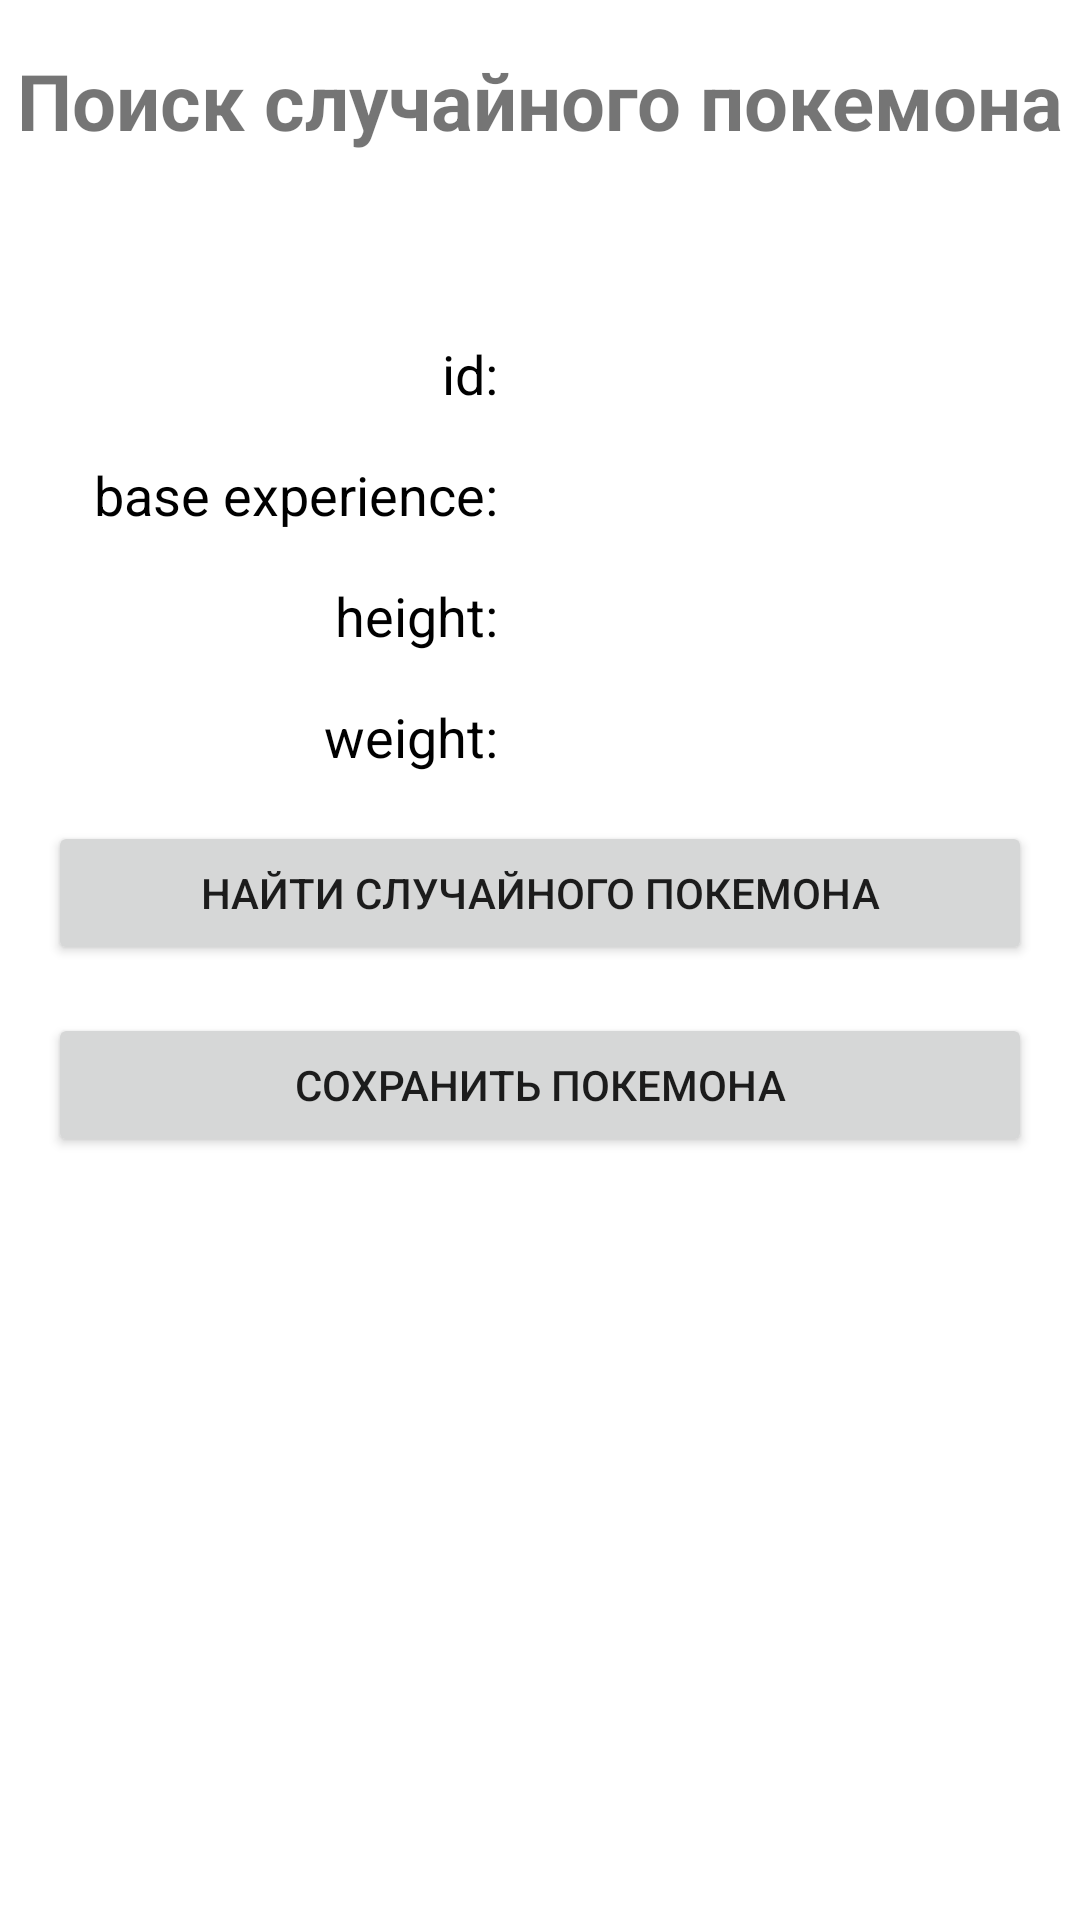

Android layout source for this screen:
<!-- AndroidManifest.xml: application theme Theme.Pokemons -->
<!-- res/layout/fragment_random_search.xml -->
<?xml version="1.0" encoding="utf-8"?>
<androidx.constraintlayout.widget.ConstraintLayout xmlns:android="http://schemas.android.com/apk/res/android"
    xmlns:app="http://schemas.android.com/apk/res-auto"
    xmlns:tools="http://schemas.android.com/tools"
    android:layout_width="match_parent"
    android:layout_height="match_parent"
    tools:context=".screens.random.RandomSearchFragment">

    <TextView
        android:id="@+id/headRandomTextView"
        style="@style/text_view_header"
        android:text="@string/random_header"
        app:layout_constraintEnd_toEndOf="parent"
        app:layout_constraintStart_toStartOf="parent"
        app:layout_constraintTop_toTopOf="parent" />

    <TextView
        android:id="@+id/randomItemNameTextView"
        style="@style/text_view_item_header"
        app:layout_constraintEnd_toEndOf="parent"
        app:layout_constraintStart_toStartOf="parent"
        app:layout_constraintTop_toBottomOf="@+id/headRandomTextView"
        tools:text="Пикачу" />

    <TextView
        android:id="@+id/random_item_id"
        style="@style/text_view_item_model"
        android:text="@string/item_id"
        app:layout_constraintStart_toStartOf="parent"
        app:layout_constraintTop_toBottomOf="@+id/randomItemNameTextView" />

    <TextView
        android:id="@+id/randomItemIdTextView"
        style="@style/text_view_item"
        app:layout_constraintEnd_toEndOf="parent"
        app:layout_constraintStart_toEndOf="@+id/random_item_id"
        app:layout_constraintTop_toBottomOf="@+id/randomItemNameTextView"
        tools:text="9999" />

    <TextView
        android:id="@+id/random_item_base_experience"
        style="@style/text_view_item_model"
        android:text="@string/item_base_experience"
        app:layout_constraintStart_toStartOf="parent"
        app:layout_constraintTop_toBottomOf="@+id/random_item_id" />

    <TextView
        android:id="@+id/randomItemBaseExperienceTextView"
        style="@style/text_view_item"
        app:layout_constraintEnd_toEndOf="parent"
        app:layout_constraintStart_toEndOf="@+id/random_item_base_experience"
        app:layout_constraintTop_toBottomOf="@+id/random_item_id"
        tools:text="55555" />

    <TextView
        android:id="@+id/random_item_height"
        style="@style/text_view_item_model"
        android:text="@string/item_height"
        app:layout_constraintStart_toStartOf="parent"
        app:layout_constraintTop_toBottomOf="@+id/random_item_base_experience" />

    <TextView
        android:id="@+id/randomItemHeightTextView"
        style="@style/text_view_item"
        app:layout_constraintEnd_toEndOf="parent"
        app:layout_constraintStart_toEndOf="@+id/random_item_height"
        app:layout_constraintTop_toBottomOf="@+id/random_item_base_experience"
        tools:text="125" />

    <TextView
        android:id="@+id/random_item_weight"
        style="@style/text_view_item_model"
        android:text="@string/item_weight"
        app:layout_constraintStart_toStartOf="parent"
        app:layout_constraintTop_toBottomOf="@+id/random_item_height" />

    <TextView
        android:id="@+id/randomItemWeightTextView"
        style="@style/text_view_item"
        app:layout_constraintEnd_toEndOf="parent"
        app:layout_constraintStart_toEndOf="@+id/random_item_weight"
        app:layout_constraintTop_toBottomOf="@+id/random_item_height"
        tools:text="76" />

    <Button
        android:id="@+id/randomFindButton"
        style="@style/button"
        android:text="@string/button_random_find"
        app:layout_constraintEnd_toEndOf="parent"
        app:layout_constraintStart_toStartOf="parent"
        app:layout_constraintTop_toBottomOf="@+id/random_item_weight" />

    <Button
        android:id="@+id/randomSaveButton"
        style="@style/button"
        android:text="@string/button_random_save"
        app:layout_constraintEnd_toEndOf="parent"
        app:layout_constraintStart_toStartOf="parent"
        app:layout_constraintTop_toBottomOf="@+id/randomFindButton" />


</androidx.constraintlayout.widget.ConstraintLayout>
<!-- resources referenced by this layout -->
<resources>
  <string name="button_random_find">Найти случайного покемона</string>
  <string name="button_random_save">Сохранить покемона</string>
  <string name="item_base_experience">base experience:</string>
  <string name="item_height">height:</string>
  <string name="item_id">id:</string>
  <string name="item_weight">weight:</string>
  <string name="random_header">Поиск случайного покемона</string>
  <style name="button">
          <item name="android:layout_width">match_parent</item>
          <item name="android:layout_height">wrap_content</item>
          <item name="android:layout_margin">@dimen/main_margin</item>
      </style>
  <style name="text_view_header">
          <item name="android:layout_width">wrap_content</item>
          <item name="android:layout_height">wrap_content</item>
          <item name="android:layout_margin">@dimen/main_margin</item>
          <item name="android:textSize">@dimen/header_text</item>
          <item name="android:textStyle">bold</item>
      </style>
  <style name="text_view_item">
          <item name="android:layout_width">0dp</item>
          <item name="android:layout_height">wrap_content</item>
          <item name="android:layout_margin">@dimen/main_margin</item>
          <item name="android:gravity">start</item>
          <item name="android:textColor">@color/purple_500</item>
          <item name="android:textSize">@dimen/item_normal_text</item>
          <item name="android:textStyle">bold</item>
      </style>
  <style name="text_view_item_header">
          <item name="android:layout_width">match_parent</item>
          <item name="android:layout_height">wrap_content</item>
          <item name="android:layout_margin">@dimen/main_margin</item>
          <item name="android:gravity">center</item>
          <item name="android:textColor">@color/purple_500</item>
          <item name="android:textSize">@dimen/item_header_text</item>
          <item name="android:textStyle">bold</item>
      </style>
  <style name="text_view_item_model">
          <item name="android:layout_width">@dimen/item_static_text_view</item>
          <item name="android:layout_height">wrap_content</item>
          <item name="android:layout_margin">@dimen/main_margin</item>
          <item name="android:gravity">end</item>
          <item name="android:textColor">@color/black</item>
          <item name="android:textSize">@dimen/item_normal_text</item>
          <item name="android:textStyle">normal</item>
      </style>
  <style name="Theme.Pokemons" parent="Theme.MaterialComponents.DayNight.NoActionBar">
          
          <item name="colorPrimary">@color/purple_500</item>
          <item name="colorPrimaryVariant">@color/purple_700</item>
          <item name="colorOnPrimary">@color/white</item>
          
          <item name="colorSecondary">@color/teal_200</item>
          <item name="colorSecondaryVariant">@color/teal_700</item>
          <item name="colorOnSecondary">@color/black</item>
          
          <item name="android:statusBarColor">@color/purple_700</item>
          
      </style>
  <dimen name="main_margin">16dp</dimen>
  <dimen name="header_text">26sp</dimen>
  <dimen name="item_normal_text">18sp</dimen>
  <dimen name="item_header_text">22sp</dimen>
  <dimen name="item_static_text_view">150dp</dimen>
  <!-- not gathered from this repository: default colours our renderer supplied (Android Studio template values) -->
  <color name="purple_500">#FF6200EE</color>
  <color name="purple_700">#FF3700B3</color>
  <color name="teal_200">#FF03DAC5</color>
  <color name="teal_700">#FF018786</color>
  <color name="black">#FF000000</color>
  <color name="white">#FFFFFFFF</color>
</resources>
